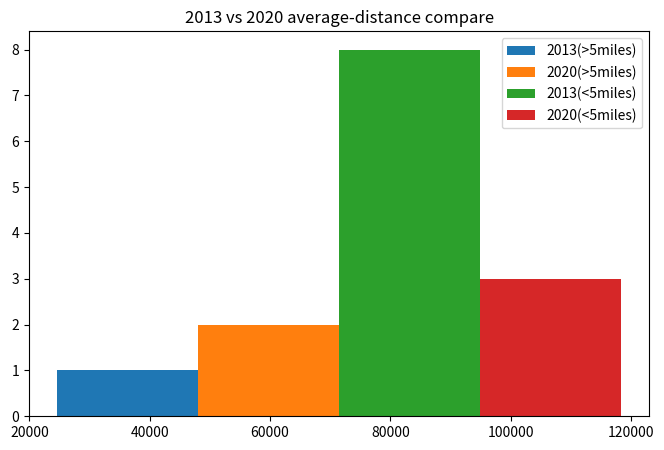

Generate this figure with matplotlib:
import matplotlib.pyplot as plt
import numpy as np


def total_count_compare():
    # 用来正常显示负号
    plt.rcParams['axes.unicode_minus']=False

    # 指定分组个数
    n_bins=1

    fig,ax=plt.subplots(figsize=(8,5))

    # 分别生成10000 ， 5000 ， 2000 个值
    # x_multi = [np.random.randn(n) for n in [10000, 5000]]
    x_multi = [[65034310, 65034310, 65034310, 65034310, 65034310, 65034310, 65034310], [6503431]]
    print(x_multi, '#'*10)

    # 实际绘图代码与单类型直方图差异不大，只是增加了一个图例项
    # 在 ax.hist 函数中先指定图例 label 名称
    ax.hist(x_multi, n_bins, histtype='bar',label=['2013', '2020'])

    ax.set_title('2013 vs 2020 total count of record')

    # 通过 ax.legend 函数来添加图例
    ax.legend()

    plt.show()


def total_distance_compare():
    # 用来正常显示负号
    plt.rcParams['axes.unicode_minus']=False

    # 指定分组个数
    n_bins=1

    fig,ax=plt.subplots(figsize=(8,5))

    # 分别生成10000 ， 5000 ， 2000 个值
    # x_multi = [np.random.randn(n) for n in [10000, 5000]]
    x_multi = [[16999], [16991,16999],
        [12999,12999,129991,12993,12993,12993,12931, 12990], [12998,12997,12992]]
    print(x_multi, '#'*10)

    # 实际绘图代码与单类型直方图差异不大，只是增加了一个图例项
    # 在 ax.hist 函数中先指定图例 label 名称
    ax.hist(x_multi, n_bins, histtype='bar',label=['2013(>5miles)', '2020(>5miles)', '2013(<5miles)', '2020(<5miles)'])

    ax.set_title('2013 vs 2020 average-distance compare')

    # 通过 ax.legend 函数来添加图例
    ax.legend()

    plt.show()


if __name__ == "__main__":
    # total_count_compare()
    total_distance_compare()
